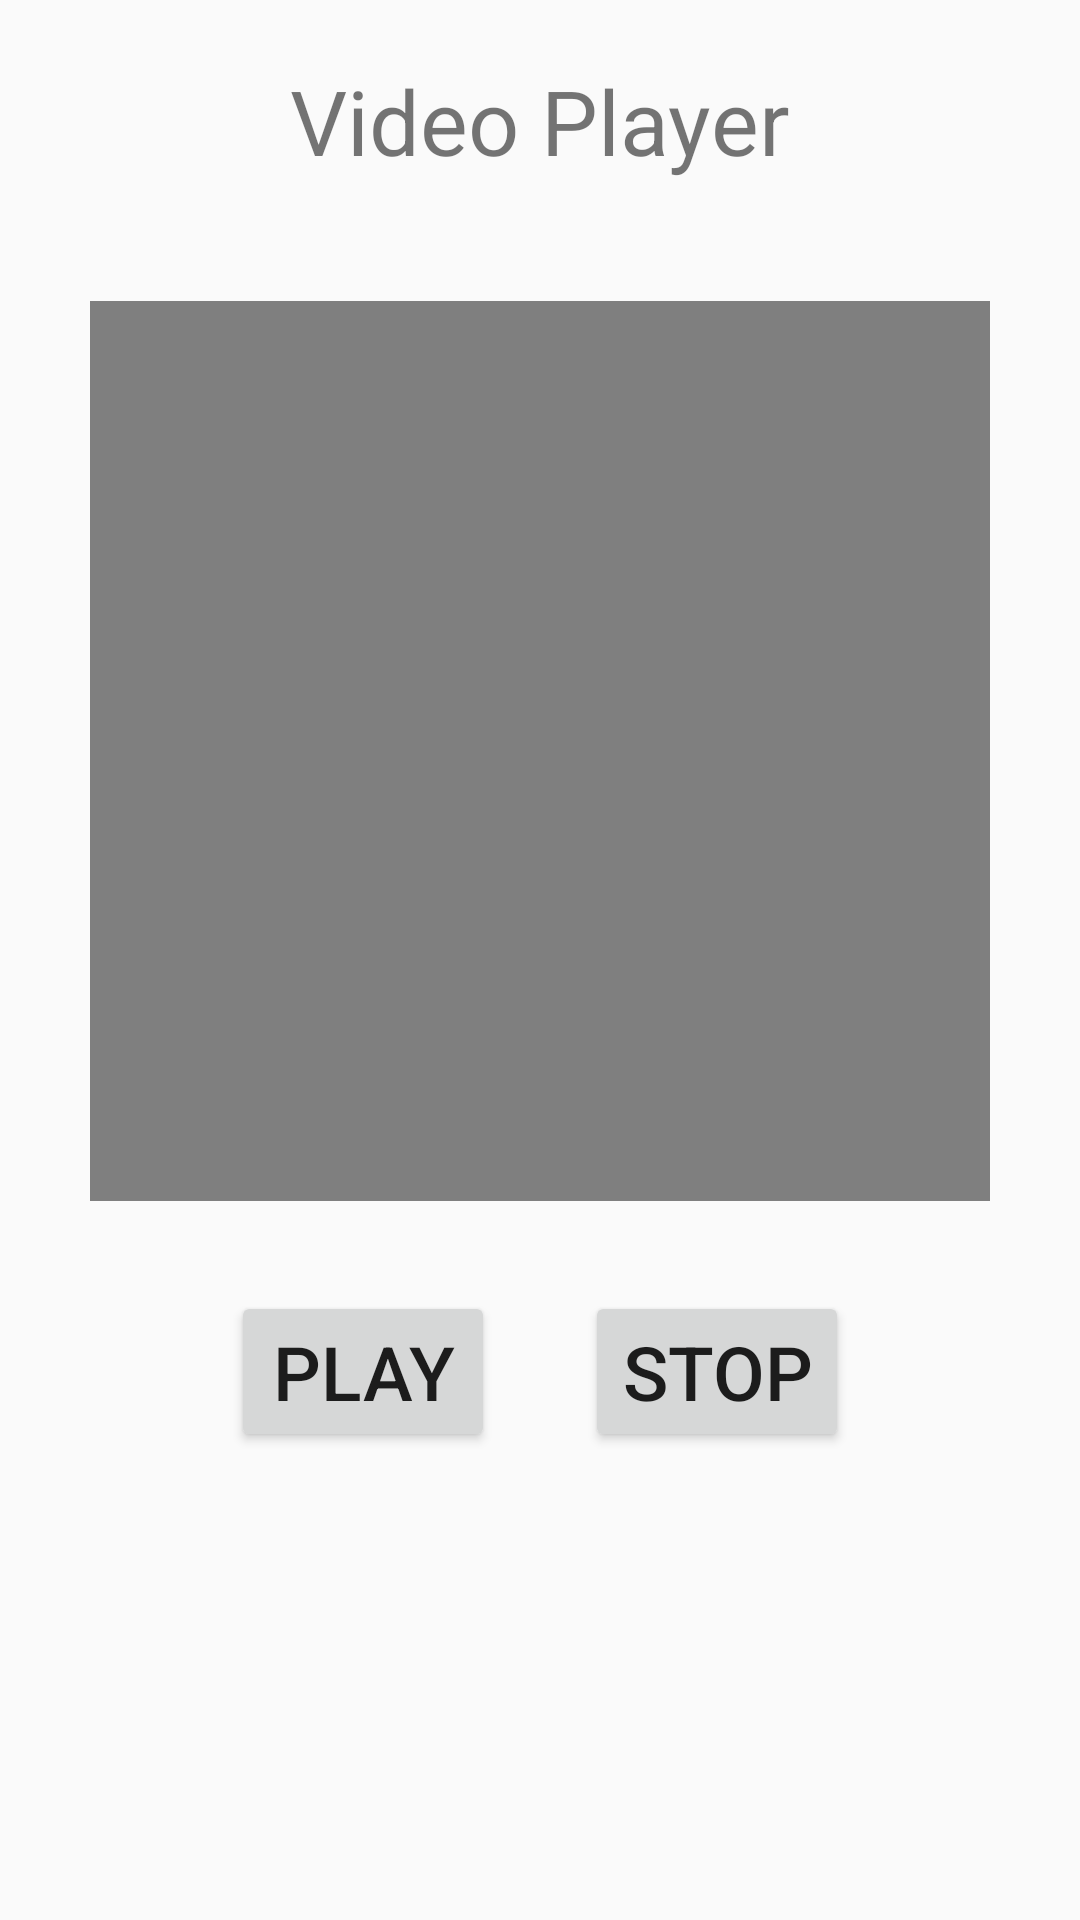

The Android layout XML behind this screen, and the referenced resources:
<!-- AndroidManifest.xml: application theme Theme.Dolphin -->
<!-- res/layout/concern_page.xml -->
<?xml version="1.0" encoding="utf-8"?>
<LinearLayout xmlns:android="http://schemas.android.com/apk/res/android"
    android:layout_width="fill_parent"
    android:layout_height="fill_parent"
    android:orientation="vertical" >
    <TextView
        android:id="@+id/tv"
        android:layout_width="wrap_content"
        android:layout_height="wrap_content"
        android:layout_gravity="center_horizontal"
        android:text="Video Player"
        android:textSize="30sp"
        android:layout_marginTop="20dp"/>
    <VideoView
        android:id="@+id/videos"
        android:layout_width="300dp"
        android:layout_height="300dp"
        android:layout_gravity="center"
        android:layout_marginTop="40dp"/>
    <LinearLayout
        android:layout_width="wrap_content"
        android:layout_height="wrap_content"
        android:layout_gravity="center"
        android:layout_marginTop="30dp"
        android:orientation="horizontal">
        <Button
            android:id="@+id/playbutton"
            android:layout_width="wrap_content"
            android:layout_height="wrap_content"
            android:text="Play"
            android:layout_gravity="center"
            android:textSize="25sp"   />
        <Button
            android:id="@+id/stopbutton"
            android:layout_width="wrap_content"
            android:layout_height="wrap_content"
            android:text="Stop"
            android:layout_marginLeft="30sp"
            android:layout_gravity="center"
            android:textSize="25sp"   />
    </LinearLayout>
</LinearLayout>
<!-- resources referenced by this layout -->
<resources>
  <style name="Theme.Dolphin" parent="Theme.MaterialComponents.DayNight.NoActionBar.Bridge">
          
          <item name="colorPrimary">@color/blue</item>
          <item name="colorPrimaryVariant">@color/blue</item>
          <item name="colorOnPrimary">@color/white</item>
          
          <item name="colorSecondary">@color/teal_200</item>
          <item name="colorSecondaryVariant">@color/teal_700</item>
          <item name="colorOnSecondary">@color/black</item>
          
          <item name="android:statusBarColor" tools:targetApi="l">?attr/colorPrimaryVariant</item>
          
      </style>
  <color name="blue">#35D3EF</color>
  <color name="white">#FFFFFFFF</color>
  <color name="teal_200">#FF03DAC5</color>
  <color name="teal_700">#FF018786</color>
  <color name="black">#FF000000</color>
</resources>
